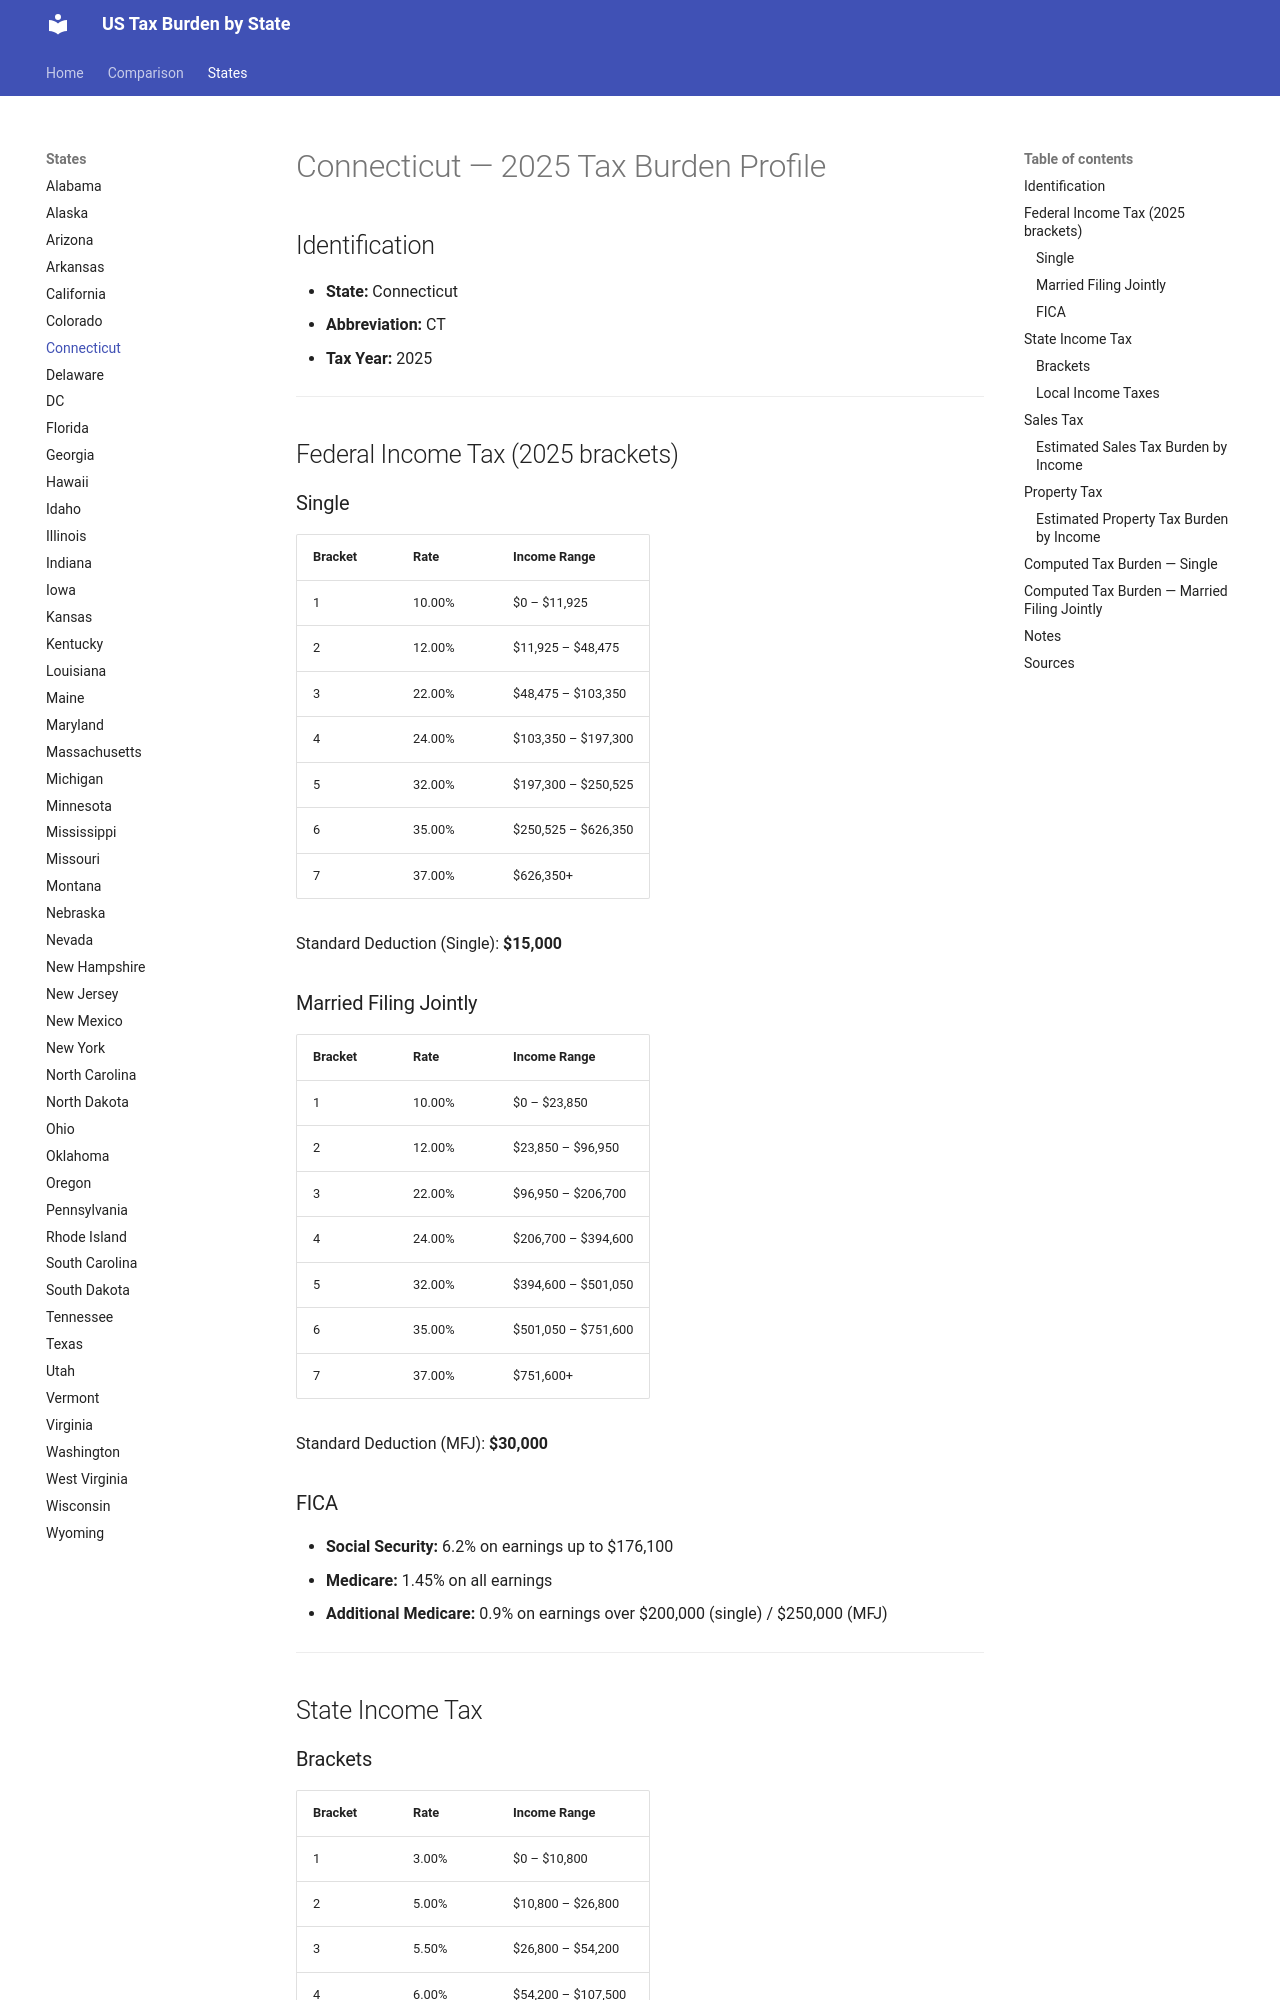

repository: jcmcneal/tax-burden-us · page: states/Connecticut/index.html · generator: mkdocs

# Connecticut — 2025 Tax Burden Profile

## Identification
- **State:** Connecticut
- **Abbreviation:** CT
- **Tax Year:** 2025

---

## Federal Income Tax (2025 brackets)

### Single
| Bracket | Rate | Income Range |
|---------|------|-------------|
| 1 | 10.00% | $0 – $11,925 |
| 2 | 12.00% | $11,925 – $48,475 |
| 3 | 22.00% | $48,475 – $103,350 |
| 4 | 24.00% | $103,350 – $197,300 |
| 5 | 32.00% | $197,300 – $250,525 |
| 6 | 35.00% | $250,525 – $626,350 |
| 7 | 37.00% | $626,350+ |

Standard Deduction (Single): **$15,000**

### Married Filing Jointly
| Bracket | Rate | Income Range |
|---------|------|-------------|
| 1 | 10.00% | $0 – $23,850 |
| 2 | 12.00% | $23,850 – $96,950 |
| 3 | 22.00% | $96,950 – $206,700 |
| 4 | 24.00% | $206,700 – $394,600 |
| 5 | 32.00% | $394,600 – $501,050 |
| 6 | 35.00% | $501,050 – $751,600 |
| 7 | 37.00% | $751,600+ |

Standard Deduction (MFJ): **$30,000**

### FICA
- **Social Security:** 6.2% on earnings up to $176,100
- **Medicare:** 1.45% on all earnings
- **Additional Medicare:** 0.9% on earnings over $200,000 (single) / $250,000 (MFJ)

---

## State Income Tax

### Brackets

| Bracket | Rate | Income Range |
|---------|------|-------------|
| 1 | 3.00% | $0 – $10,800 |
| 2 | 5.00% | $10,800 – $26,800 |
| 3 | 5.50% | $26,800 – $54,200 |
| 4 | 6.00% | $54,200 – $107,500 |
| 5 | 6.50% | $107,500 – $250,000 |
| 6 | 6.90% | $250,000 – $500,000 |
| 7 | 6.99% | $500,000+ |

- **Standard Deduction:** None
- **Personal Exemption:** None

### Local Income Taxes
No local income taxes.

---

## Sales Tax
- **State rate:** 6.35%
- **Average local add-on:** 0.00%
- **Combined average:** 6.35%
- **Food taxable:** No
